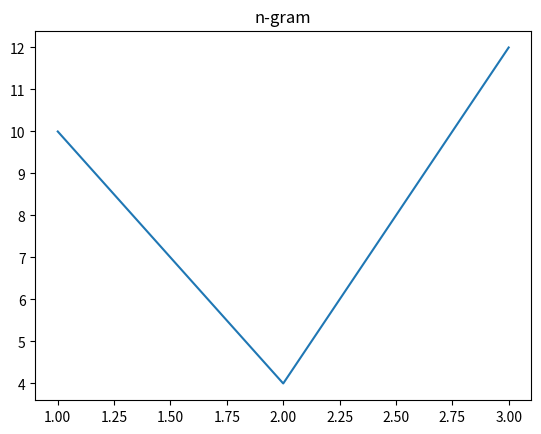

This figure's Python source:
# -*- coding: utf-8 -*-
"""
Created on Sun Aug  9 20:43:01 2020

[redacted]
"""

import matplotlib.pyplot as plt




a = [1,2,3]
b = [10, 4, 12]
plt.plot(a, b)
plt.title('n-gram')
plt.show()
